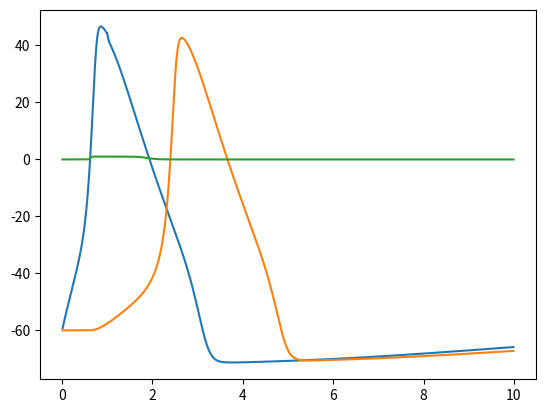

Python code for this plot:
from math import *
import matplotlib.pyplot as plt
import numpy as np

#Betas and Alphas

def alphaN(vm):
    return (0.01*(10.0-(vm+60.0)))/((e**((10.0-(vm+60.0))/10.0))-1.0)
def betaN(vm):
    return 0.125*e**(-(vm+60.0)/80.0)
def alphaM(vm):
    return (0.1*(25.0-(vm+60.0)))/((e**(0.1*(25.0-(vm+60.0))))-1.0)
def betaM(vm):
    return  4.0*e**(-(60.0+vm)/18.0)
def alphaH(vm):
    return 0.07*e**(-(60.0+vm)/20.0)
def betaH(vm):
    return ((e**((30.0-(60.0+vm))/10.0)+1.0))**-1.0

vm= -60

vmvalues=[]
anvalues=[]
bnvalues=[]
amvalues=[]
bmvalues=[]
ahvalues=[]
bhvalues=[]

for i in range (1,112):
    an=alphaN(vm)
    bn=betaN(vm)
    am=alphaM(vm)
    bm=betaM(vm)
    ah=alphaH(vm)
    bh=betaH(vm)
    anvalues.append(an)
    bnvalues.append(bn)
    amvalues.append(am)
    bmvalues.append(bm)
    ahvalues.append(ah)
    bhvalues.append(bh)
    vmvalues.append(vm)
    if vm==-51.0:
        vm=vm+2
    elif vm==-36:
        vm=vm+2
    elif vm==-31:
        vm=vm+2
    else:
        vm=vm+1
 
# n0, m0, and h0
       
def ninfinity(vm1):
    return alphaN(vm1)/(alphaN(vm1)+betaN(vm1))
def minfinity(vm1):
    return alphaM(vm1)/(alphaM(vm1)+betaM(vm1))
def hinfinity(vm1):
    return alphaH(vm1)/(alphaH(vm1)+betaH(vm1))           
n0values=[]
m0values=[]
h0values=[]
vmvalues1=[]
vm1=-60

for i in range (1,112):
    n0=ninfinity(vm1)
    m0=minfinity(vm1)
    h0=hinfinity(vm1)
    n0values.append(n0)
    m0values.append(m0)
    h0values.append(h0)
    vmvalues1.append(vm1)
    if vm1==-51.0:
        vm1=vm1+2
    elif vm1==-36:
        vm1=vm1+2
    elif vm1==-31:
        vm1=vm1+2
    else:
        vm1=vm1+1

# HH

dt=0.01
gnabar=120
gkbar=36
glbar=0.3
Ena=52.4
Ek=-72.1
El=-49.2
v=[-60,-60]
n=[ninfinity(v[0]), ninfinity(v[1])]
m=[minfinity(v[0]), minfinity(v[1])]
h=[hinfinity(v[0]), hinfinity(v[1])]
Ik=[gkbar*(n[0]**4)*(v[0]-Ek),gkbar*(n[1]**4)*(v[1]-Ek)]
Ina=[gnabar*(m[0]**3)*h[0]*(v[0]-Ena),gnabar*(m[1]**3)*h[1]*(v[1]-Ena)]
Il=[glbar*(v[0]-El),glbar*(v[1]-El)]
 
Is=70
dur=100

vout = []
vout2 = []
tout= []

#Synapse
Isyn=0
Kp=5
Vt=2
Tmax=1
Ar=1.1
ad=0.19
Vpre=v
Vampa=0
#-70
gbarampa=.38
#3
Iampa=gbarampa*(v[1]-Vampa)
T=Tmax/(1+(e**(-(v[0]-Vt)/Kp)))

s0=Ar*T/(Ar*T+ad)
s=s0
Tvalues=[]
    
for i in range (1,1000):
  for j in range(0,2):
    Ik[j]=gkbar*(n[j]**4)*(v[j]-Ek)
    Ina[j]=gnabar*(m[j]**3)*h[j]*(v[j]-Ena)
    Il[j]=glbar*(v[j]-El)
    T=Tmax/(1+(e**(-(v[0]-Vt)/Kp)))
    m[j]=m[j]+dt*(alphaM(v[j])*(1-m[j])-betaM(v[j])*m[j])
    n[j]=n[j]+dt*(alphaN(v[j])*(1-n[j])-betaN(v[j])*n[j])
    h[j]=h[j]+dt*(alphaH(v[j])*(1-h[j])-betaH(v[j])*h[j])
    if j==0:  
     if i<dur:
        v[0]=v[0]+dt*(Is-(Ina[0]+Ik[0]+Il[0]))
     elif i>dur:
        v[0]=v[0]+dt*(0-(Ina[0]+Ik[0]+Il[0]))
     vout.append(v[0])
    Iampa=gbarampa*s*(v[1]-Vampa)
    s=s+dt*(Ar*T*(1-s)-ad*s)
    if j==1:
     Tvalues.append(T)
     v[1]=v[1]+dt*(-(Ina[1]+Ik[1]+Il[1]+Iampa))
     vout2.append(v[1])
  tout.append(i*dt)
#Plots

plt.figure(1)
plt.plot (tout, vout)
plt.plot(tout,vout2)
plt.plot (tout, Tvalues)
plt.show()
